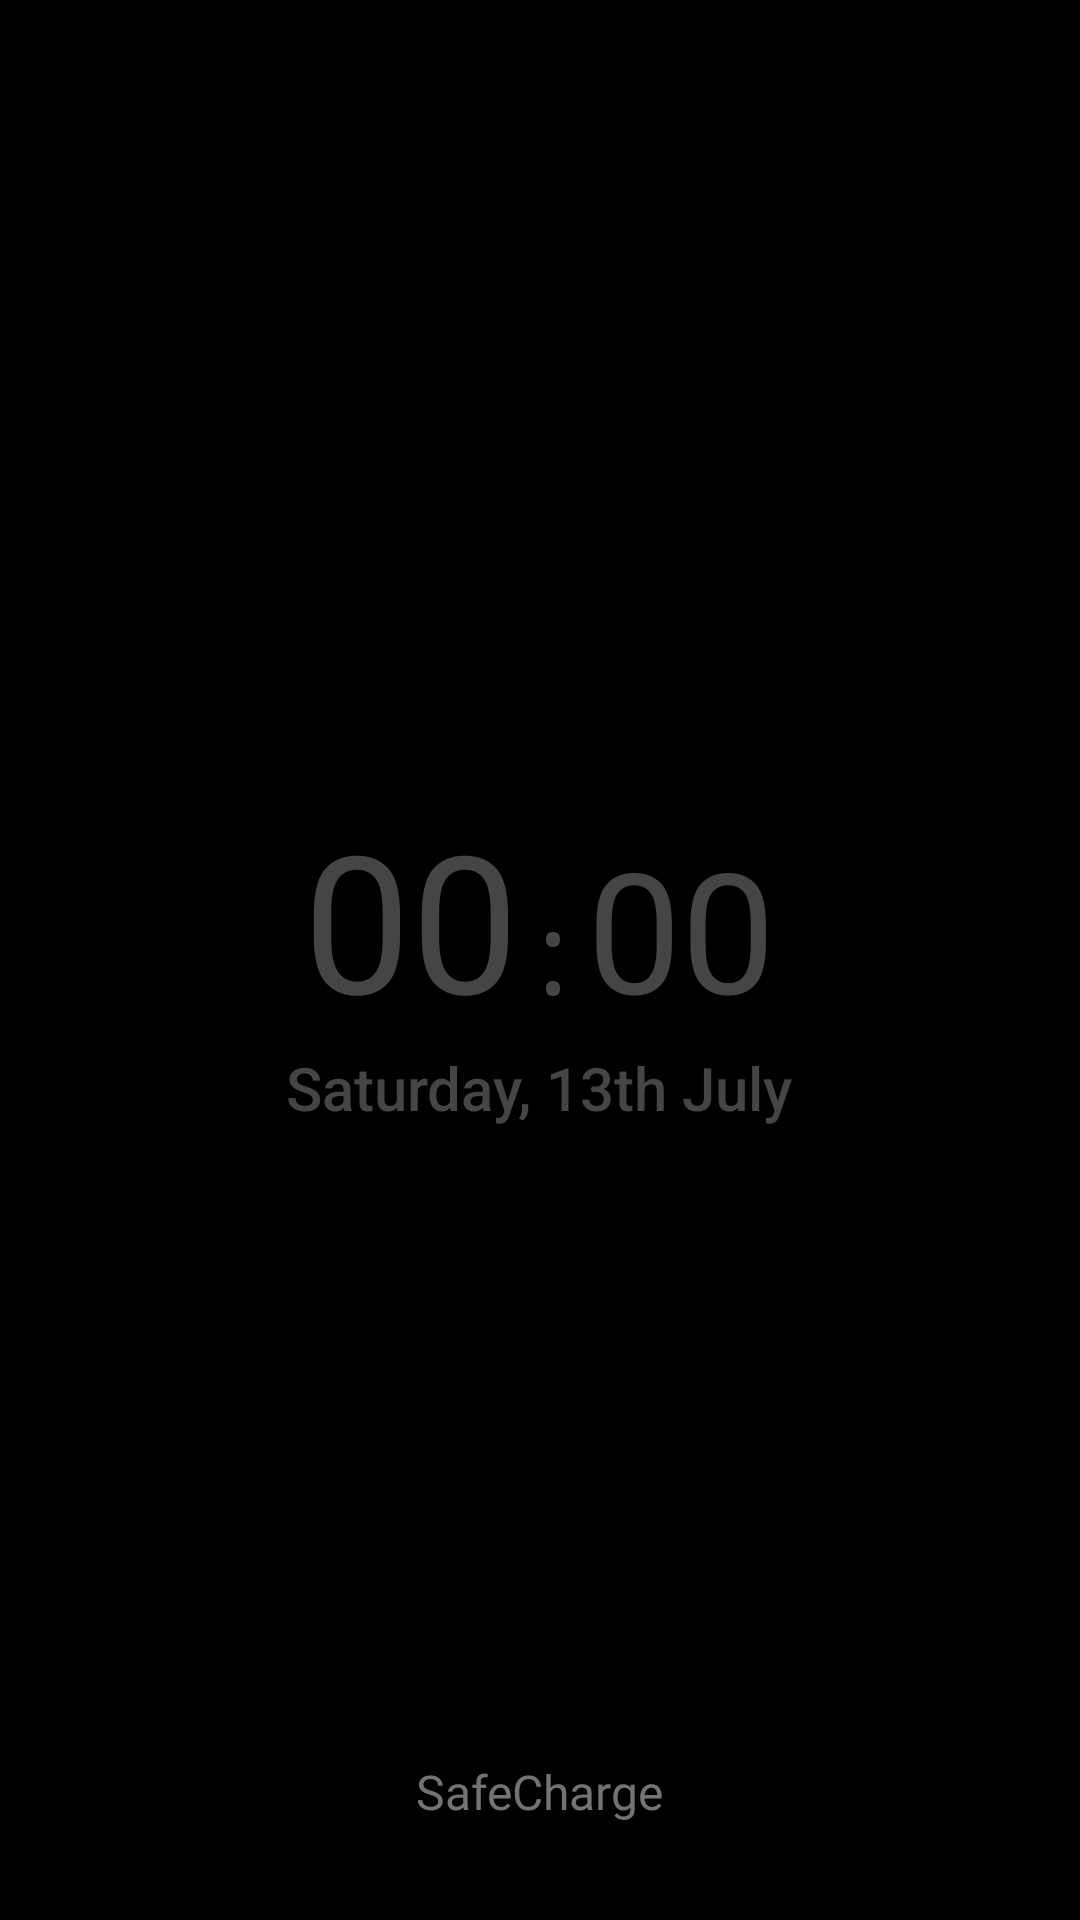

Produce the Android XML layout that renders to this screen, including the resource entries it uses.
<!-- AndroidManifest.xml: application theme Theme.App.Starting -->
<!-- res/layout/dream_clock.xml -->
<FrameLayout xmlns:android="http://schemas.android.com/apk/res/android"
    android:id="@+id/dreamRoot"
    android:layout_width="match_parent"
    android:layout_height="match_parent"
    android:background="#000000">

    <LinearLayout
        android:id="@+id/clockContainer"
        android:layout_width="wrap_content"
        android:layout_height="wrap_content"
        android:layout_gravity="center"
        android:gravity="center"
        android:orientation="vertical">

        <LinearLayout
            android:layout_width="wrap_content"
            android:layout_height="wrap_content"
            android:gravity="center"
            android:orientation="horizontal">

            <TextView
                android:id="@+id/clockHourView"
                android:layout_width="wrap_content"
                android:layout_height="wrap_content"
                android:layout_gravity="bottom"
                android:alpha="1"
                android:fontFamily="@font/mb"
                android:text="00"
                android:textColor="#454545"
                android:textSize="64sp" />

            <TextView
                android:id="@+id/clockColonView"
                android:layout_width="wrap_content"
                android:layout_height="wrap_content"
                android:layout_gravity="bottom"
                android:alpha="1"
                android:fontFamily="monospace"
                android:text=":"
                android:textColor="#454545"
                android:textSize="38sp" />

            <TextView
                android:id="@+id/clockMinuteView"
                android:layout_width="wrap_content"
                android:layout_height="wrap_content"
                android:layout_gravity="bottom"
                android:alpha="1"
                android:fontFamily="@font/mb"
                android:text="00"
                android:textColor="#454545"
                android:textSize="56sp" />
        </LinearLayout>

        <TextView
            android:id="@+id/clockDateView"
            android:layout_width="wrap_content"
            android:layout_height="wrap_content"
            android:fontFamily="sans-serif-medium"
            android:gravity="start"
            android:text="Saturday, 13th July"
            android:textColor="#454545"
            android:textSize="20sp" />
    </LinearLayout>

    <TextView
        android:id="@+id/safeChargeLabel"
        android:layout_width="wrap_content"
        android:layout_height="wrap_content"
        android:layout_gravity="bottom|center_horizontal"
        android:layout_marginBottom="32dp"
        android:alpha="0.9"
        android:fontFamily="@font/productsansitalic"
        android:shadowColor="#55000000"
        android:shadowDx="0"
        android:shadowDy="0"
        android:text="SafeCharge"
        android:textColor="#808080"
        android:textSize="16sp" />
</FrameLayout>
<!-- resources referenced by this layout -->
<resources>
  <style name="Theme.App.Starting" parent="Theme.SplashScreen">
          
          <item name="windowSplashScreenAnimatedIcon">@drawable/ic_launcher_foreground</item>
          <item name="postSplashScreenTheme">@style/AppTheme</item>
          <item name="android:windowSplashScreenBrandingImage" tools:targetApi="s">@drawable/osd_light</item>
      </style>
  <color name="md_theme_light_primary">#006E1C</color>
  <color name="md_theme_light_onPrimary">#FFFFFF</color>
  <color name="md_theme_light_primaryContainer">#94F990</color>
  <color name="md_theme_light_onPrimaryContainer">#002204</color>
  <color name="md_theme_light_secondary">#006C49</color>
  <color name="md_theme_light_onSecondary">#FFFFFF</color>
  <color name="md_theme_light_secondaryContainer">#8BF7C4</color>
  <color name="md_theme_light_onSecondaryContainer">#002113</color>
  <color name="md_theme_light_tertiary">#006874</color>
  <color name="md_theme_light_onTertiary">#FFFFFF</color>
  <color name="md_theme_light_tertiaryContainer">#97F0FF</color>
  <color name="md_theme_light_onTertiaryContainer">#001F24</color>
  <color name="md_theme_light_error">#BA1A1A</color>
  <color name="md_theme_light_errorContainer">#FFDAD6</color>
  <color name="md_theme_light_onError">#FFFFFF</color>
  <color name="md_theme_light_onErrorContainer">#410002</color>
  <color name="md_theme_light_background">#FCFDF6</color>
  <color name="md_theme_light_onBackground">#1A1C19</color>
  <color name="md_theme_light_surface">#FCFDF6</color>
  <color name="md_theme_light_onSurface">#1A1C19</color>
  <color name="md_theme_light_surfaceVariant">#DEE5D8</color>
  <color name="md_theme_light_onSurfaceVariant">#424940</color>
  <color name="md_theme_light_outline">#72796F</color>
  <color name="md_theme_light_inverseOnSurface">#F0F1EB</color>
  <color name="md_theme_light_inverseSurface">#2F312D</color>
  <color name="md_theme_light_inversePrimary">#78DC77</color>
</resources>
